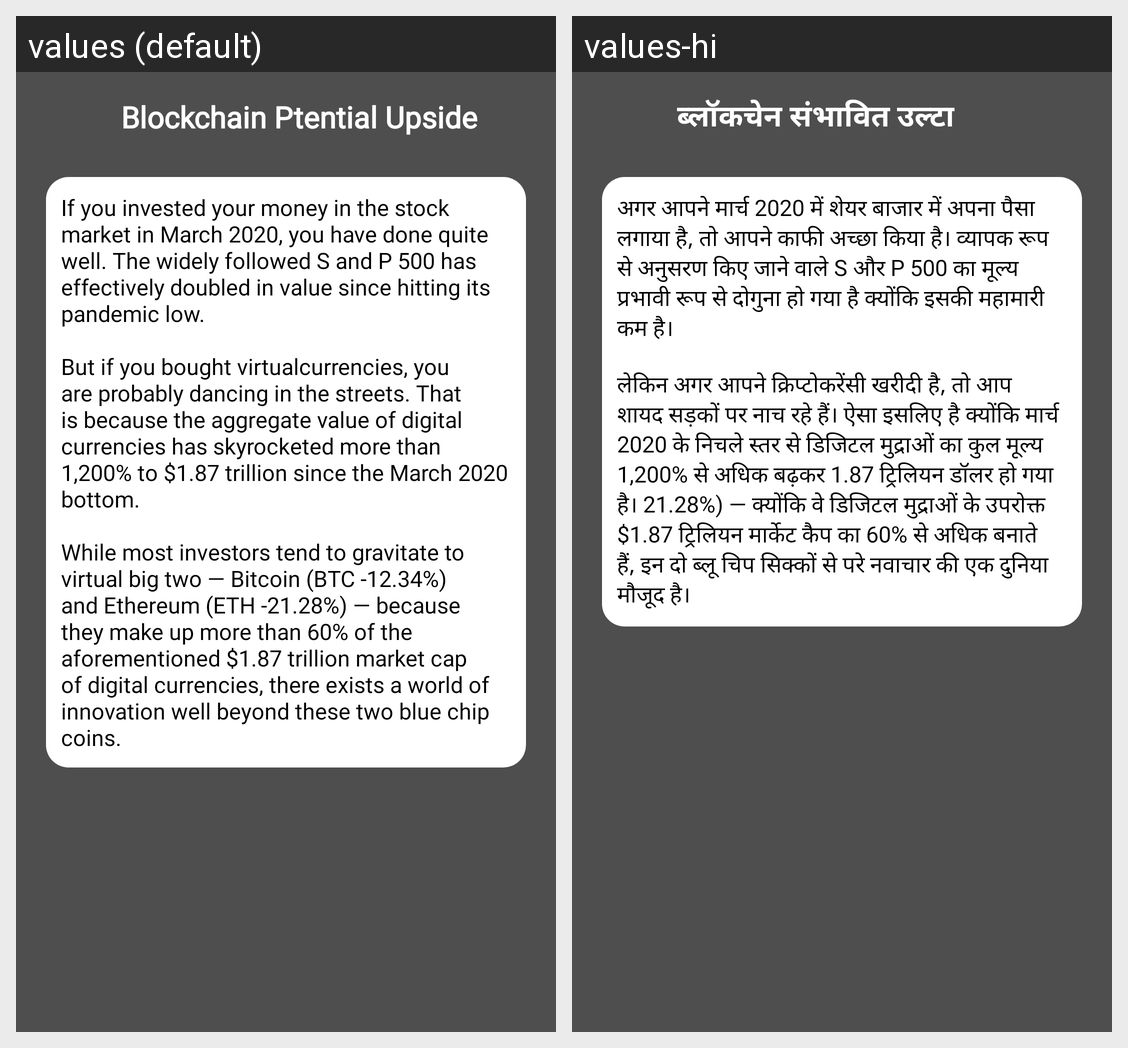

This grid shows one Android layout under two languages. Give, for every string resource on the screen, its name, the default text and each shown locale's text.
Android screen res/layout/activity_blockchain.xml rendered under 2 locales, left to right: values (default), values-hi. Device: Nexus 5 (rendered at 1080×1920; each locale shown at half size, 540×960, under a caption strip naming it); theme Theme.Crypto.
Strings drawn on this screen, with the default value and each locale's value (text and hints the layout hard-codes, and strings that could not be matched under every locale, appear in the picture but are not listed):

blockchain
  values: Blockchain Ptential Upside
  values-hi: ब्लॉकचेन संभावित उल्टा

str12
  values: If you invested your money in the stock market in March 2020, you have done quite well. The widely followed S and P 500 has effectively doubled in value since hitting its pandemic low.
      
      But if you bought virtualcurrencies, you are probably dancing in the streets. That is because the aggregate value of digital currencies has skyrocketed more than 1,200% to $1.87 trillion since the March 2020 …[clipped]
  values-hi: अगर आपने मार्च 2020 में शेयर बाजार में अपना पैसा लगाया है, तो आपने काफी अच्छा किया है। व्यापक रूप से अनुसरण किए जाने वाले S और P 500 का मूल्य प्रभावी रूप से दोगुना हो गया है क्योंकि इसकी महामारी कम है।
      
      लेकिन अगर आपने क्रिप्टोकरेंसी खरीदी है, तो आप शायद सड़कों पर नाच रहे हैं। ऐसा इसलिए है क्योंकि मार्च 2020 के निचले स्तर से डिजिटल मुद्राओं का कुल मूल्य 1,200% से अधिक बढ़कर 1.87 ट्रिलियन डॉलर हो …[clipped]
